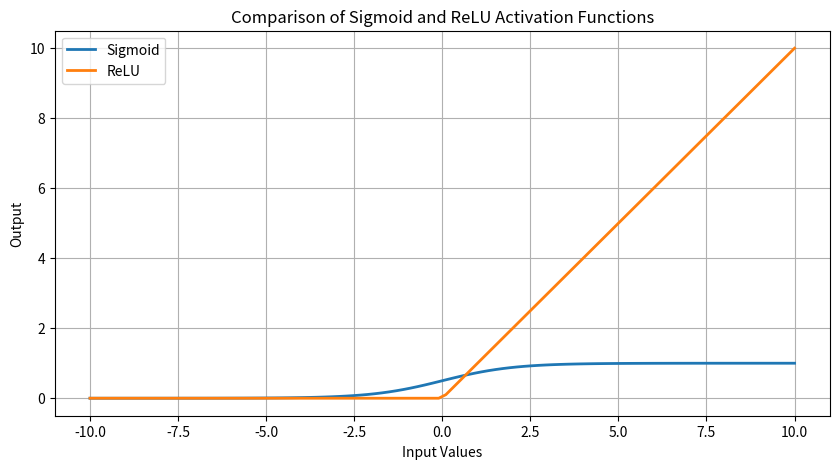

This chart was generated by the following Python code:
import numpy as np
import matplotlib.pyplot as plt

# Input Values
x = np.linspace(-10, 10, 100)

# Sigmoid Activation Function
def sigmoid(x):
    return 1 / (1 + np.exp(-x))

# ReLU Activation Function
def relu(x):
    return np.maximum(0, x)

# Calculate Outputs
sigmoid_output = sigmoid(x)
relu_output = relu(x)

# Print Sample Outputs
print("Input\tSigmoid\t\tReLU")
for i in range(0, len(x), 10):
    print(f"{x[i]:.2f}\t{sigmoid_output[i]:.4f}\t\t{relu_output[i]:.2f}")

# Plot Graph
plt.figure(figsize=(10,5))

plt.plot(x, sigmoid_output, label='Sigmoid', linewidth=2)
plt.plot(x, relu_output, label='ReLU', linewidth=2)

plt.title("Comparison of Sigmoid and ReLU Activation Functions")
plt.xlabel("Input Values")
plt.ylabel("Output")
plt.legend()
plt.grid(True)

plt.show()
